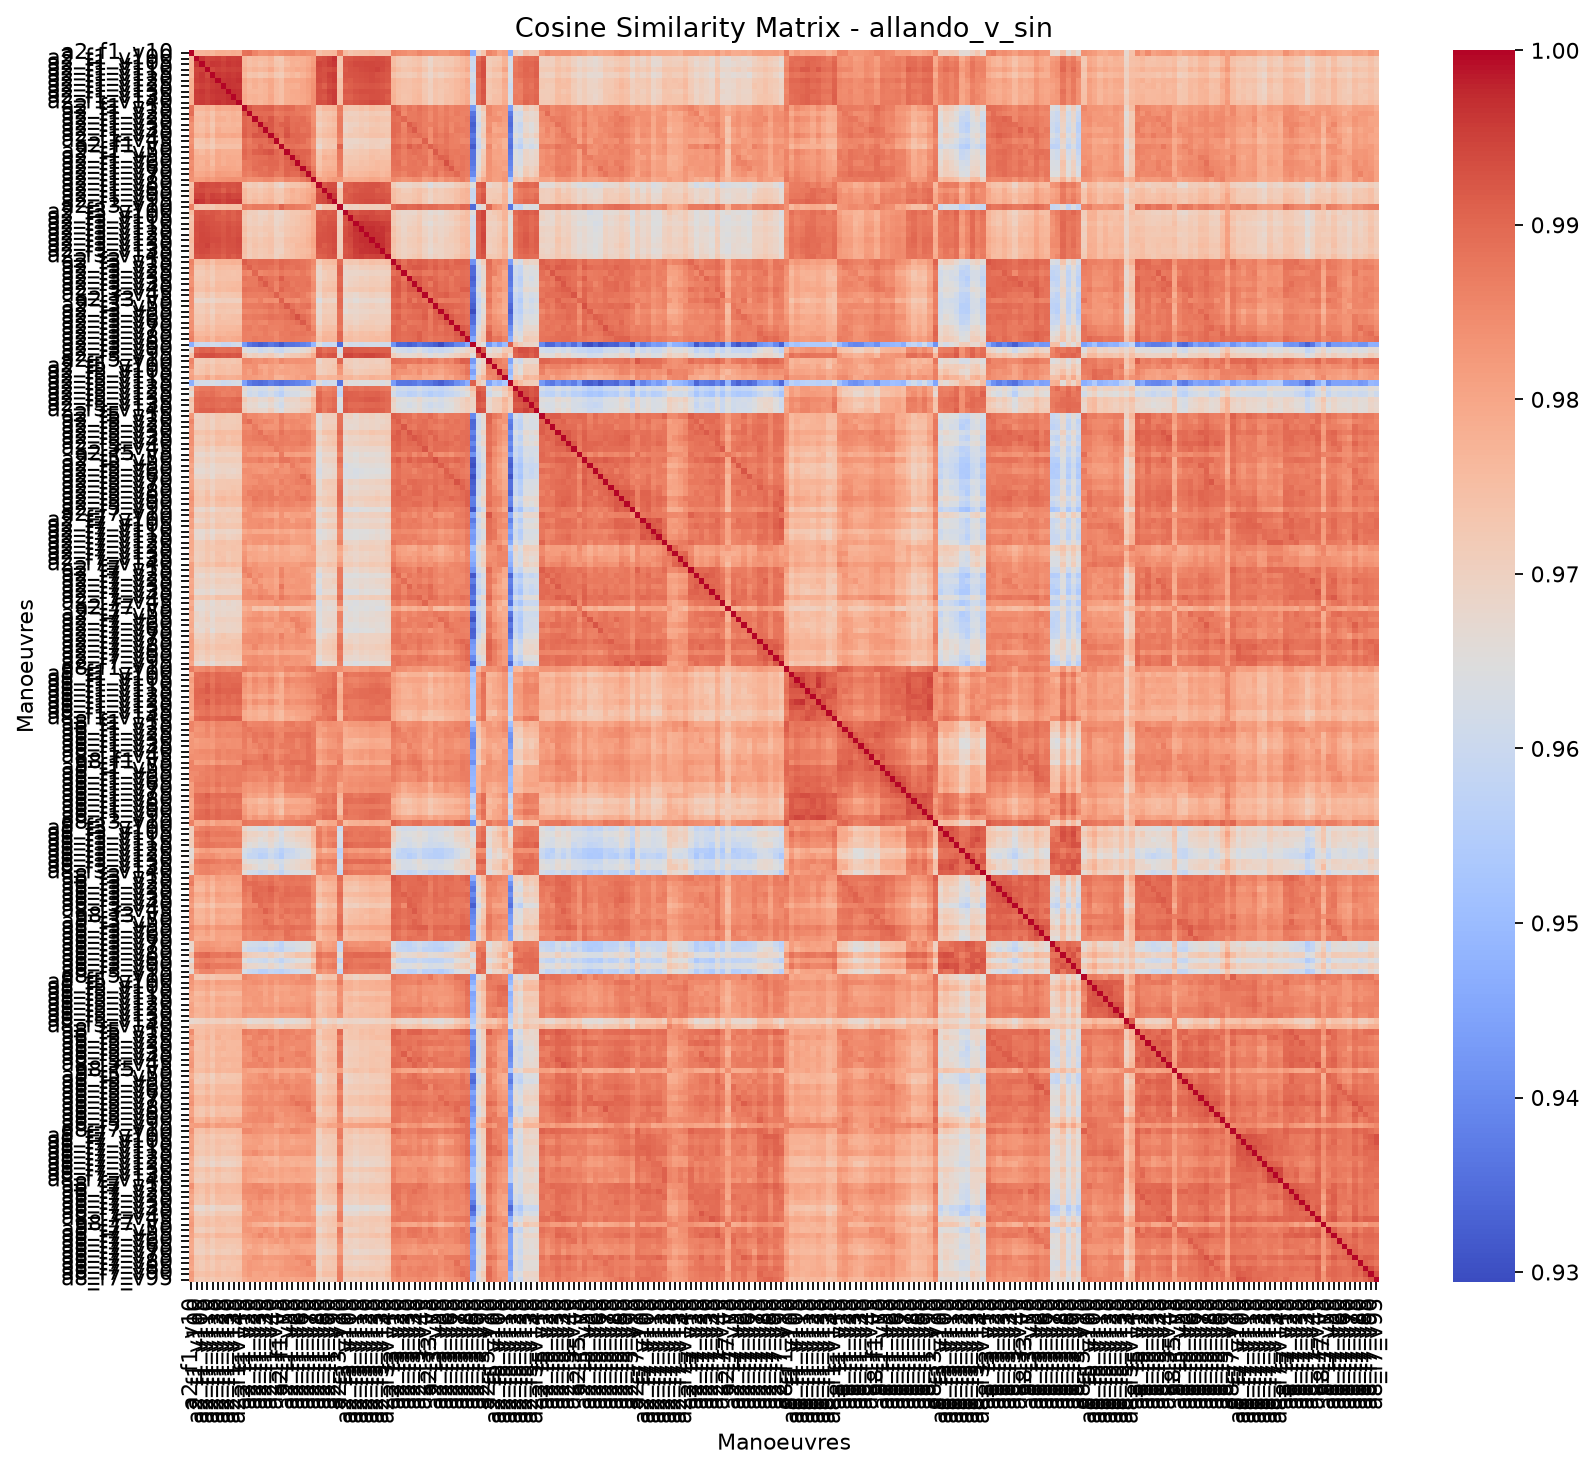

Data behind this chart, as committed beside it:
, allando_v_sin_a2_f1_v10, allando_v_sin_a2_f1_v100, allando_v_sin_a2_f1_v105, allando_v_sin_a2_f1_v110, allando_v_sin_a2_f1_v115, allando_v_sin_a2_f1_v120, allando_v_sin_a2_f1_v125, allando_v_sin_a2_f1_v130, allando_v_sin_a2_f1_v135, allando_v_sin_a2_f1_v140, allando_v_sin_a2_f1_v15, allando_v_sin_a2_f1_v20, allando_v_sin_a2_f1_v25, allando_v_sin_a2_f1_v30, allando_v_sin_a2_f1_v35, allando_v_sin_a2_f1_v40, allando_v_sin_a2_f1_v45, allando_v_sin_a2_f1_v5, allando_v_sin_a2_f1_v50, allando_v_sin_a2_f1_v55, allando_v_sin_a2_f1_v60, allando_v_sin_a2_f1_v65, allando_v_sin_a2_f1_v70
allando_v_sin_a2_f1_v10, 1, 0.9767, 0.9766, 0.9771, 0.9765, 0.9782, 0.9782, 0.9778, 0.9786, 0.9781, 0.9886, 0.989, 0.9857, 0.9836, 0.984, 0.9846, 0.9832, 0.9845, 0.9854, 0.9855, 0.984, 0.9851, 0.9842
allando_v_sin_a2_f1_v100, 0.9767, 1, 0.9963, 0.9947, 0.9948, 0.9955, 0.9943, 0.9958, 0.9954, 0.9956, 0.9767, 0.9745, 0.9759, 0.9752, 0.9757, 0.9775, 0.9729, 0.9721, 0.977, 0.9781, 0.9781, 0.9779, 0.9792
allando_v_sin_a2_f1_v105, 0.9766, 0.9963, 1, 0.9949, 0.9962, 0.9959, 0.9952, 0.9963, 0.9958, 0.996, 0.9768, 0.9745, 0.9755, 0.974, 0.975, 0.9767, 0.9734, 0.9725, 0.9757, 0.9778, 0.9773, 0.9781, 0.9795
allando_v_sin_a2_f1_v110, 0.9771, 0.9947, 0.9949, 1, 0.9942, 0.9951, 0.9947, 0.9951, 0.9948, 0.9952, 0.978, 0.9762, 0.9774, 0.9765, 0.977, 0.9794, 0.9755, 0.9737, 0.9777, 0.9783, 0.9795, 0.979, 0.9806
allando_v_sin_a2_f1_v115, 0.9765, 0.9948, 0.9962, 0.9942, 1, 0.9962, 0.9957, 0.9964, 0.9958, 0.9962, 0.9763, 0.9735, 0.9738, 0.9727, 0.9735, 0.9757, 0.9723, 0.9714, 0.9751, 0.9767, 0.9754, 0.9773, 0.9792
allando_v_sin_a2_f1_v120, 0.9782, 0.9955, 0.9959, 0.9951, 0.9962, 1, 0.9963, 0.9966, 0.9964, 0.997, 0.9794, 0.9768, 0.9785, 0.9771, 0.9787, 0.9798, 0.9767, 0.9746, 0.9795, 0.9798, 0.9799, 0.98, 0.9818
allando_v_sin_a2_f1_v125, 0.9782, 0.9943, 0.9952, 0.9947, 0.9957, 0.9963, 1, 0.9965, 0.9962, 0.996, 0.9786, 0.9759, 0.978, 0.9765, 0.9769, 0.9796, 0.9761, 0.9745, 0.9783, 0.9783, 0.978, 0.9799, 0.9813
allando_v_sin_a2_f1_v130, 0.9778, 0.9958, 0.9963, 0.9951, 0.9964, 0.9966, 0.9965, 1, 0.9971, 0.9967, 0.9786, 0.9767, 0.9768, 0.9765, 0.9774, 0.9791, 0.976, 0.9745, 0.9782, 0.9792, 0.9793, 0.98, 0.9811
allando_v_sin_a2_f1_v135, 0.9786, 0.9954, 0.9958, 0.9948, 0.9958, 0.9964, 0.9962, 0.9971, 1, 0.9969, 0.9794, 0.9776, 0.9779, 0.9771, 0.9773, 0.9799, 0.9763, 0.9747, 0.9783, 0.9789, 0.9791, 0.9796, 0.9808
allando_v_sin_a2_f1_v140, 0.9781, 0.9956, 0.996, 0.9952, 0.9962, 0.997, 0.996, 0.9967, 0.9969, 1, 0.9789, 0.9765, 0.9775, 0.9763, 0.9777, 0.9794, 0.9758, 0.9744, 0.9783, 0.9789, 0.9787, 0.9793, 0.9814
allando_v_sin_a2_f1_v15, 0.9886, 0.9767, 0.9768, 0.978, 0.9763, 0.9794, 0.9786, 0.9786, 0.9794, 0.9789, 1, 0.9924, 0.9905, 0.9906, 0.991, 0.9913, 0.9887, 0.9891, 0.9903, 0.9895, 0.9874, 0.9881, 0.9871
allando_v_sin_a2_f1_v20, 0.989, 0.9745, 0.9745, 0.9762, 0.9735, 0.9768, 0.9759, 0.9767, 0.9776, 0.9765, 0.9924, 1, 0.9894, 0.9897, 0.9898, 0.9895, 0.9869, 0.9876, 0.9887, 0.9882, 0.9878, 0.9871, 0.9863
allando_v_sin_a2_f1_v25, 0.9857, 0.9759, 0.9755, 0.9774, 0.9738, 0.9785, 0.978, 0.9768, 0.9779, 0.9775, 0.9905, 0.9894, 1, 0.9914, 0.9903, 0.9923, 0.9892, 0.9882, 0.9911, 0.9889, 0.9889, 0.9893, 0.9878
allando_v_sin_a2_f1_v30, 0.9836, 0.9752, 0.974, 0.9765, 0.9727, 0.9771, 0.9765, 0.9765, 0.9771, 0.9763, 0.9906, 0.9897, 0.9914, 1, 0.9925, 0.9922, 0.9895, 0.9911, 0.9912, 0.989, 0.9896, 0.9891, 0.9888
allando_v_sin_a2_f1_v35, 0.984, 0.9757, 0.975, 0.977, 0.9735, 0.9787, 0.9769, 0.9774, 0.9773, 0.9777, 0.991, 0.9898, 0.9903, 0.9925, 1, 0.9919, 0.9892, 0.9892, 0.9922, 0.9892, 0.9899, 0.9884, 0.9888
allando_v_sin_a2_f1_v40, 0.9846, 0.9775, 0.9767, 0.9794, 0.9757, 0.9798, 0.9796, 0.9791, 0.9799, 0.9794, 0.9913, 0.9895, 0.9923, 0.9922, 0.9919, 1, 0.9914, 0.9891, 0.993, 0.9906, 0.9903, 0.9899, 0.9896
allando_v_sin_a2_f1_v45, 0.9832, 0.9729, 0.9734, 0.9755, 0.9723, 0.9767, 0.9761, 0.976, 0.9763, 0.9758, 0.9887, 0.9869, 0.9892, 0.9895, 0.9892, 0.9914, 1, 0.9867, 0.9903, 0.9897, 0.9903, 0.9898, 0.9875
allando_v_sin_a2_f1_v5, 0.9845, 0.9721, 0.9725, 0.9737, 0.9714, 0.9746, 0.9745, 0.9745, 0.9747, 0.9744, 0.9891, 0.9876, 0.9882, 0.9911, 0.9892, 0.9891, 0.9867, 1, 0.9887, 0.9889, 0.9884, 0.9878, 0.9875
allando_v_sin_a2_f1_v50, 0.9854, 0.977, 0.9757, 0.9777, 0.9751, 0.9795, 0.9783, 0.9782, 0.9783, 0.9783, 0.9903, 0.9887, 0.9911, 0.9912, 0.9922, 0.993, 0.9903, 0.9887, 1, 0.9916, 0.9904, 0.9909, 0.9905
allando_v_sin_a2_f1_v55, 0.9855, 0.9781, 0.9778, 0.9783, 0.9767, 0.9798, 0.9783, 0.9792, 0.9789, 0.9789, 0.9895, 0.9882, 0.9889, 0.989, 0.9892, 0.9906, 0.9897, 0.9889, 0.9916, 1, 0.9922, 0.9905, 0.9897
allando_v_sin_a2_f1_v60, 0.984, 0.9781, 0.9773, 0.9795, 0.9754, 0.9799, 0.978, 0.9793, 0.9791, 0.9787, 0.9874, 0.9878, 0.9889, 0.9896, 0.9899, 0.9903, 0.9903, 0.9884, 0.9904, 0.9922, 1, 0.9912, 0.9896
allando_v_sin_a2_f1_v65, 0.9851, 0.9779, 0.9781, 0.979, 0.9773, 0.98, 0.9799, 0.98, 0.9796, 0.9793, 0.9881, 0.9871, 0.9893, 0.9891, 0.9884, 0.9899, 0.9898, 0.9878, 0.9909, 0.9905, 0.9912, 1, 0.9922
allando_v_sin_a2_f1_v70, 0.9842, 0.9792, 0.9795, 0.9806, 0.9792, 0.9818, 0.9813, 0.9811, 0.9808, 0.9814, 0.9871, 0.9863, 0.9878, 0.9888, 0.9888, 0.9896, 0.9875, 0.9875, 0.9905, 0.9897, 0.9896, 0.9922, 1
allando_v_sin_a2_f1_v75, 0.9837, 0.9811, 0.9818, 0.983, 0.9819, 0.9834, 0.9836, 0.9839, 0.9842, 0.9838, 0.9848, 0.9837, 0.984, 0.9843, 0.9854, 0.9852, 0.9833, 0.9831, 0.9859, 0.9851, 0.9855, 0.9872, 0.9891
allando_v_sin_a2_f1_v80, 0.9741, 0.9933, 0.9946, 0.9938, 0.9935, 0.9938, 0.9927, 0.9931, 0.9929, 0.9936, 0.9732, 0.9709, 0.9724, 0.9703, 0.9721, 0.9735, 0.9698, 0.9677, 0.9723, 0.9735, 0.9737, 0.9744, 0.9764
allando_v_sin_a2_f1_v85, 0.9761, 0.9938, 0.9937, 0.9931, 0.9933, 0.9929, 0.9911, 0.9933, 0.992, 0.9933, 0.9762, 0.9733, 0.9737, 0.9726, 0.974, 0.9752, 0.9722, 0.9721, 0.976, 0.978, 0.9766, 0.9774, 0.9789
allando_v_sin_a2_f1_v90, 0.976, 0.9949, 0.9954, 0.9935, 0.9951, 0.9947, 0.9939, 0.9951, 0.9943, 0.9946, 0.9762, 0.9733, 0.9749, 0.9736, 0.975, 0.9758, 0.9732, 0.9729, 0.9755, 0.9772, 0.9766, 0.9781, 0.9798
allando_v_sin_a2_f1_v95, 0.9768, 0.9967, 0.9962, 0.9943, 0.9958, 0.9957, 0.9947, 0.9958, 0.9957, 0.9959, 0.977, 0.9745, 0.9761, 0.9744, 0.9757, 0.977, 0.9737, 0.9724, 0.9767, 0.9778, 0.9772, 0.9782, 0.9796
allando_v_sin_a2_f3_v10, 0.9865, 0.9734, 0.9728, 0.9738, 0.9722, 0.9745, 0.9739, 0.9751, 0.9744, 0.9748, 0.9873, 0.9865, 0.9874, 0.9871, 0.9875, 0.987, 0.9853, 0.9909, 0.9876, 0.9878, 0.9868, 0.9867, 0.9858
allando_v_sin_a2_f3_v100, 0.9753, 0.9921, 0.9928, 0.9919, 0.9924, 0.9919, 0.9906, 0.9918, 0.9912, 0.9922, 0.9733, 0.9707, 0.9707, 0.9686, 0.969, 0.9713, 0.968, 0.9678, 0.9712, 0.9724, 0.9727, 0.9733, 0.9739
allando_v_sin_a2_f3_v105, 0.9732, 0.9923, 0.9932, 0.993, 0.9928, 0.9917, 0.9914, 0.9919, 0.9911, 0.9919, 0.9727, 0.9701, 0.9714, 0.9698, 0.9703, 0.9724, 0.9684, 0.9689, 0.9716, 0.9728, 0.9734, 0.9746, 0.9759
allando_v_sin_a2_f3_v110, 0.9743, 0.9932, 0.9941, 0.9933, 0.9931, 0.9927, 0.9918, 0.993, 0.9921, 0.9928, 0.973, 0.9704, 0.9709, 0.9698, 0.9717, 0.9719, 0.9685, 0.9697, 0.972, 0.9726, 0.9734, 0.9746, 0.9757
allando_v_sin_a2_f3_v115, 0.9745, 0.9936, 0.994, 0.9937, 0.9931, 0.993, 0.9922, 0.9934, 0.9927, 0.9933, 0.9746, 0.9718, 0.9723, 0.9718, 0.9727, 0.973, 0.9695, 0.9709, 0.9727, 0.9736, 0.9746, 0.9748, 0.9763
allando_v_sin_a2_f3_v120, 0.9747, 0.9932, 0.9943, 0.9941, 0.9936, 0.9932, 0.9925, 0.9935, 0.9927, 0.9936, 0.9736, 0.9708, 0.9722, 0.9707, 0.9717, 0.9733, 0.9695, 0.9695, 0.9726, 0.9735, 0.9739, 0.9752, 0.9765
allando_v_sin_a2_f3_v125, 0.9757, 0.9935, 0.9944, 0.9944, 0.9938, 0.9938, 0.9928, 0.9935, 0.9933, 0.9941, 0.9755, 0.9722, 0.9733, 0.9723, 0.9737, 0.9743, 0.9707, 0.9709, 0.9743, 0.975, 0.9752, 0.9757, 0.9774
allando_v_sin_a2_f3_v130, 0.9743, 0.9937, 0.9941, 0.9948, 0.993, 0.9934, 0.9924, 0.9932, 0.9931, 0.9937, 0.9745, 0.9717, 0.9739, 0.9728, 0.9733, 0.9743, 0.9706, 0.9703, 0.9739, 0.9738, 0.9758, 0.9761, 0.9772
allando_v_sin_a2_f3_v135, 0.9738, 0.9935, 0.9939, 0.9938, 0.9928, 0.993, 0.9919, 0.9929, 0.993, 0.9934, 0.9747, 0.9715, 0.9731, 0.9719, 0.9726, 0.9738, 0.9698, 0.9699, 0.9732, 0.9741, 0.9754, 0.9752, 0.9758
allando_v_sin_a2_f3_v140, 0.9741, 0.9928, 0.9934, 0.9927, 0.9923, 0.9922, 0.991, 0.9927, 0.9917, 0.9926, 0.9739, 0.9708, 0.973, 0.9717, 0.9725, 0.973, 0.9699, 0.9715, 0.9734, 0.9738, 0.9754, 0.9758, 0.9769
allando_v_sin_a2_f3_v15, 0.986, 0.9753, 0.9754, 0.9773, 0.9743, 0.9775, 0.9773, 0.9772, 0.9779, 0.9776, 0.9917, 0.9895, 0.9892, 0.9898, 0.9899, 0.9899, 0.9881, 0.9902, 0.9897, 0.9887, 0.9889, 0.9883, 0.9875
allando_v_sin_a2_f3_v20, 0.985, 0.9727, 0.9729, 0.975, 0.9724, 0.9755, 0.9749, 0.9748, 0.9751, 0.9748, 0.9892, 0.9911, 0.9884, 0.9895, 0.9893, 0.9885, 0.9874, 0.9902, 0.9885, 0.9883, 0.9892, 0.9885, 0.9874
allando_v_sin_a2_f3_v25, 0.9845, 0.9717, 0.9718, 0.9733, 0.9717, 0.9746, 0.9743, 0.974, 0.9736, 0.9743, 0.9857, 0.985, 0.9903, 0.9851, 0.9861, 0.9867, 0.9855, 0.9879, 0.9867, 0.9869, 0.9861, 0.9877, 0.986
allando_v_sin_a2_f3_v30, 0.9834, 0.9724, 0.9726, 0.9736, 0.9713, 0.9743, 0.9741, 0.9741, 0.9739, 0.9743, 0.9884, 0.9875, 0.9874, 0.9917, 0.9893, 0.9884, 0.9874, 0.9915, 0.9883, 0.988, 0.9879, 0.9881, 0.988
allando_v_sin_a2_f3_v35, 0.9837, 0.9736, 0.973, 0.9751, 0.972, 0.9757, 0.9752, 0.9753, 0.9755, 0.9758, 0.9869, 0.9876, 0.9876, 0.9894, 0.9919, 0.9884, 0.9857, 0.9892, 0.989, 0.9874, 0.9884, 0.9879, 0.9886
allando_v_sin_a2_f3_v40, 0.9856, 0.9743, 0.9741, 0.9759, 0.9739, 0.9758, 0.9754, 0.976, 0.9764, 0.9761, 0.9888, 0.9882, 0.9879, 0.9884, 0.9881, 0.9894, 0.9857, 0.9904, 0.9885, 0.9885, 0.9876, 0.9881, 0.9878
allando_v_sin_a2_f3_v45, 0.9842, 0.9718, 0.9712, 0.9735, 0.9706, 0.9736, 0.9726, 0.9728, 0.9732, 0.9736, 0.9875, 0.9869, 0.9869, 0.9866, 0.987, 0.9878, 0.9909, 0.9876, 0.9876, 0.9883, 0.9887, 0.9872, 0.9854
allando_v_sin_a2_f3_v5, 0.9839, 0.9678, 0.9686, 0.9697, 0.9681, 0.97, 0.9708, 0.9703, 0.9703, 0.97, 0.9855, 0.9846, 0.9847, 0.9867, 0.9838, 0.9845, 0.9837, 0.991, 0.9851, 0.9853, 0.9842, 0.9865, 0.9863
allando_v_sin_a2_f3_v50, 0.984, 0.9715, 0.9717, 0.9738, 0.9712, 0.9738, 0.974, 0.9737, 0.9737, 0.9738, 0.9871, 0.987, 0.9871, 0.9873, 0.9881, 0.9888, 0.9871, 0.9889, 0.9918, 0.9889, 0.9871, 0.9884, 0.9888
allando_v_sin_a2_f3_v55, 0.9827, 0.9718, 0.9712, 0.9729, 0.9696, 0.9731, 0.9732, 0.9726, 0.9729, 0.9723, 0.9853, 0.9854, 0.986, 0.9856, 0.986, 0.9874, 0.9862, 0.9877, 0.9881, 0.9911, 0.9881, 0.987, 0.9858
allando_v_sin_a2_f3_v60, 0.9827, 0.9729, 0.9726, 0.9743, 0.9713, 0.9751, 0.9736, 0.9739, 0.9744, 0.9747, 0.9873, 0.987, 0.9874, 0.9874, 0.9881, 0.9888, 0.9884, 0.9881, 0.989, 0.9904, 0.9933, 0.9894, 0.9881
allando_v_sin_a2_f3_v65, 0.9843, 0.9722, 0.9726, 0.9741, 0.9722, 0.9748, 0.9749, 0.9745, 0.9745, 0.9744, 0.9857, 0.9856, 0.9863, 0.9852, 0.9849, 0.9868, 0.9866, 0.9865, 0.9876, 0.9877, 0.9889, 0.9918, 0.9881
allando_v_sin_a2_f3_v70, 0.9838, 0.9741, 0.9742, 0.9762, 0.9737, 0.9761, 0.9758, 0.9758, 0.9759, 0.9764, 0.9869, 0.987, 0.9861, 0.987, 0.9873, 0.9864, 0.9865, 0.9867, 0.9876, 0.9871, 0.9869, 0.9877, 0.99
allando_v_sin_a2_f3_v75, 0.9854, 0.9762, 0.976, 0.9768, 0.975, 0.977, 0.9768, 0.9775, 0.9774, 0.9775, 0.9865, 0.9865, 0.9862, 0.9861, 0.9871, 0.9862, 0.985, 0.9873, 0.9872, 0.9884, 0.9881, 0.9882, 0.9876
allando_v_sin_a2_f3_v80, 0.9868, 0.9778, 0.9774, 0.9792, 0.9762, 0.9795, 0.9785, 0.9781, 0.9788, 0.9794, 0.9868, 0.9864, 0.9875, 0.9867, 0.9868, 0.9869, 0.9851, 0.987, 0.9874, 0.9878, 0.9871, 0.9872, 0.987
allando_v_sin_a2_f3_v85, 0.9469, 0.9592, 0.9605, 0.9596, 0.9625, 0.9612, 0.9589, 0.9591, 0.9609, 0.962, 0.9425, 0.9362, 0.9343, 0.9324, 0.9338, 0.9366, 0.9349, 0.9317, 0.9357, 0.9357, 0.9365, 0.938, 0.9396
allando_v_sin_a2_f3_v90, 0.9683, 0.9897, 0.991, 0.9904, 0.9914, 0.989, 0.989, 0.9894, 0.989, 0.9899, 0.9656, 0.9629, 0.9632, 0.9602, 0.9619, 0.9636, 0.9604, 0.9591, 0.9627, 0.964, 0.9646, 0.9661, 0.9679
allando_v_sin_a2_f3_v95, 0.9736, 0.9923, 0.9933, 0.9935, 0.9934, 0.9928, 0.992, 0.9926, 0.992, 0.9927, 0.9727, 0.9692, 0.9707, 0.9689, 0.9701, 0.9719, 0.9687, 0.9671, 0.9712, 0.9724, 0.9724, 0.9733, 0.9748
allando_v_sin_a2_f5_v10, 0.9859, 0.9715, 0.9715, 0.9726, 0.9713, 0.9735, 0.9728, 0.9732, 0.9726, 0.9737, 0.9856, 0.9855, 0.9841, 0.9837, 0.9848, 0.9833, 0.9819, 0.9853, 0.9837, 0.9837, 0.984, 0.9835, 0.9834
allando_v_sin_a2_f5_v100, 0.9841, 0.9724, 0.9728, 0.975, 0.9729, 0.9752, 0.9746, 0.9736, 0.9747, 0.9748, 0.9834, 0.9831, 0.984, 0.9801, 0.9793, 0.9812, 0.9802, 0.9789, 0.9804, 0.9804, 0.9812, 0.982, 0.9816
allando_v_sin_a2_f5_v105, 0.9801, 0.9726, 0.9735, 0.9752, 0.9725, 0.9751, 0.9751, 0.9742, 0.9748, 0.975, 0.983, 0.9811, 0.9838, 0.9819, 0.9798, 0.9819, 0.9794, 0.9804, 0.9807, 0.9802, 0.9806, 0.9815, 0.9814
allando_v_sin_a2_f5_v110, 0.9812, 0.9775, 0.9775, 0.9804, 0.9767, 0.9794, 0.9785, 0.9777, 0.978, 0.9788, 0.9824, 0.9822, 0.9817, 0.9809, 0.9802, 0.9813, 0.9774, 0.9774, 0.9795, 0.9801, 0.981, 0.9799, 0.9822
... 164 more rows
